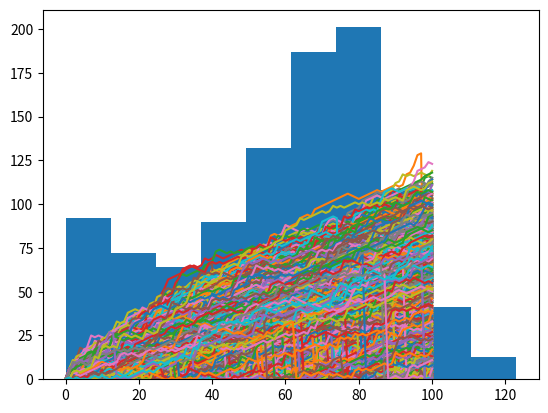

Source code (Python):
import matplotlib.pyplot as plt
import numpy as np

# Initialize all_walks
all_walks = []

# Simulate random walk 1000 times
all_walks = []
for i in range(1000) :
    random_walk = [0]
    for x in range(100) :
        step = random_walk[-1]
        dice = np.random.randint(1,7)
        if dice <= 2:
            step = max(0, step - 1)
        elif dice <= 5:
            step = step + 1
        else:
            step = step + np.random.randint(1,7)

        # Implement clumsiness
        clumzy = np.random.rand()
        if clumzy <= 0.005:
            step = 0

        random_walk.append(step)
    all_walks.append(random_walk)

np_aw_t = np.transpose(np.array(all_walks))
plt.plot(np_aw_t)
plt.show()

# Plot histogram of ends, display plot
ends = np_aw_t[-1,:]
plt.hist(ends)
plt.show()

ends = np_aw_t[-1,:]
c = (ends[ends >= 60])
count = len(c)
chance = (len(c)/1000)
print(chance)











